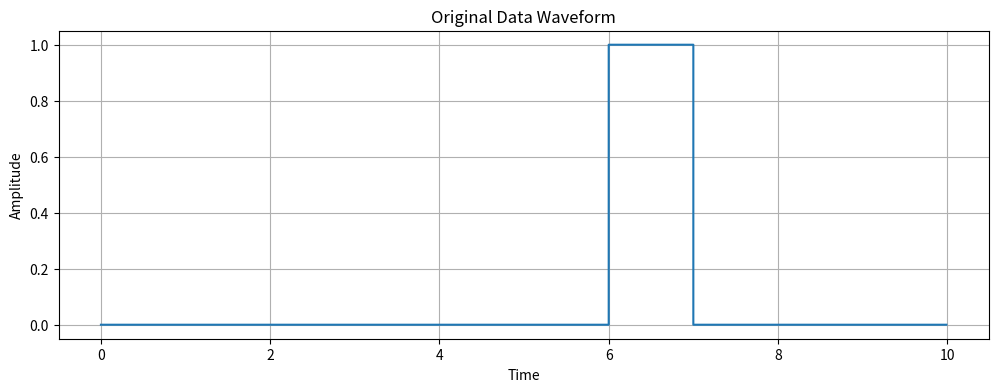
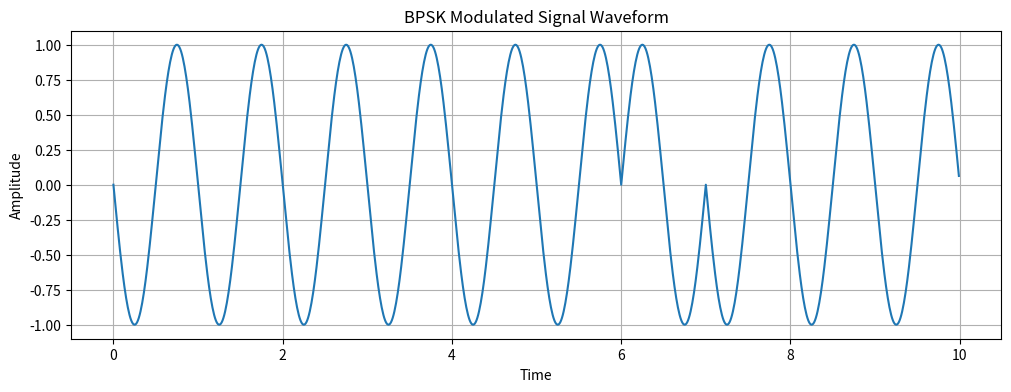

Generate these figures, in order, with matplotlib:

import numpy as np
import matplotlib.pyplot as plt

# ランダムなビット列を生成
num_bits = 10  # ビット数を適宜変更
data = np.random.randint(0, 2, num_bits)

# BPSK変調
def bpsk_modulation(data):
    return 2 * data - 1

modulated_signal = bpsk_modulation(data)

# パラメータ設定
bit_duration = 1      # 各ビットの持続時間
sampling_rate = 100   # サンプリングレート
t = np.arange(0, bit_duration * num_bits, 1 / sampling_rate)

# 変調前のデータ波形の生成
data_waveform = np.repeat(data, sampling_rate)

# BPSK変調後の波形の生成
waveform = np.zeros(len(t))
for i, bit in enumerate(modulated_signal):
    start_index = i * sampling_rate
    end_index = (i + 1) * sampling_rate
    waveform[start_index:end_index] = bit * np.sin(2 * np.pi * 1 * (t[start_index:end_index] - i))

# 変調前のデータ波形のプロット
plt.figure(figsize=(12, 4))
plt.plot(t, data_waveform, drawstyle='steps-post')
plt.title("Original Data Waveform")
plt.xlabel("Time")
plt.ylabel("Amplitude")
plt.grid()
plt.show()

# 変調後のBPSK波形のプロット
plt.figure(figsize=(12, 4))
plt.plot(t, waveform)
plt.title("BPSK Modulated Signal Waveform")
plt.xlabel("Time")
plt.ylabel("Amplitude")
plt.grid()
plt.show()


